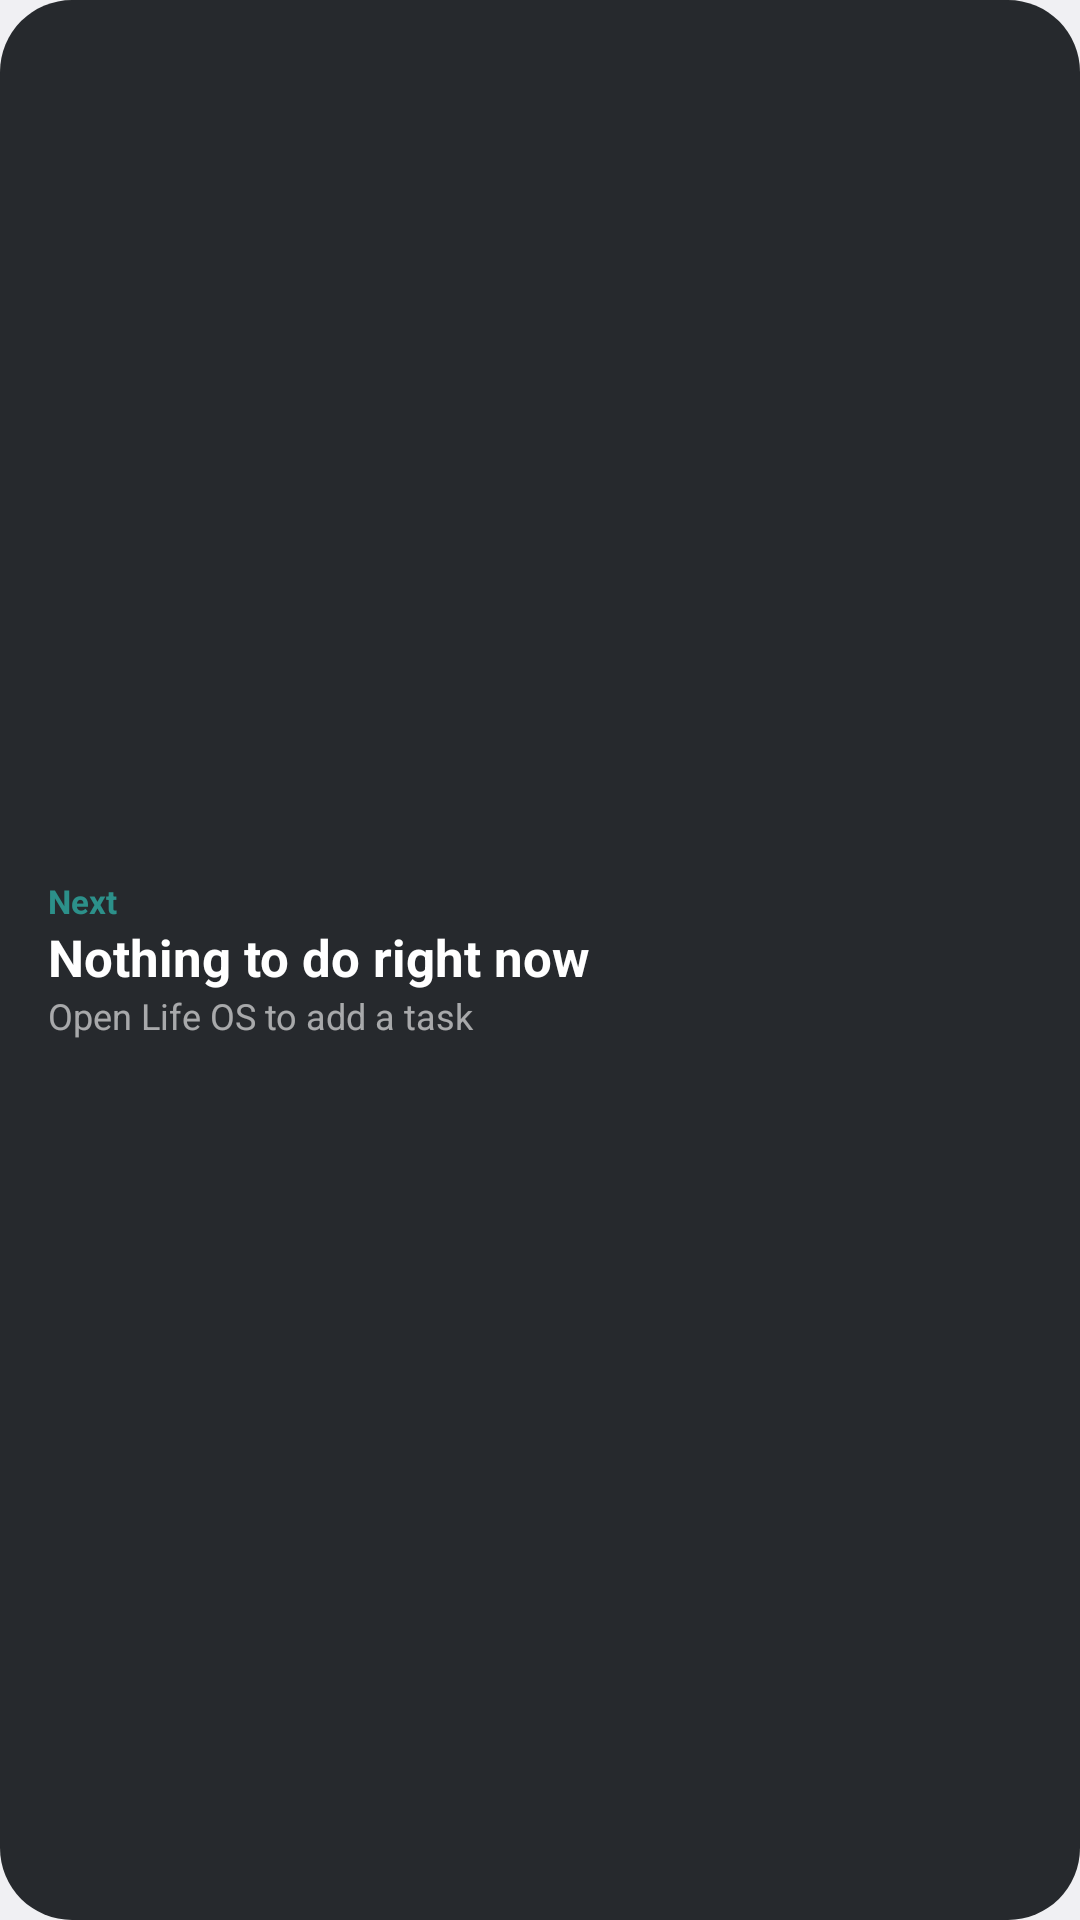

The Android layout XML behind this screen, and the referenced resources:
<!-- AndroidManifest.xml: application theme android:Theme.DeviceDefault.DayNight -->
<!-- res/layout/widget_next.xml -->
<?xml version="1.0" encoding="utf-8"?>
<LinearLayout xmlns:android="http://schemas.android.com/apk/res/android"
    android:id="@+id/next_root"
    android:layout_width="match_parent"
    android:layout_height="match_parent"
    android:background="@drawable/widget_bg"
    android:orientation="vertical"
    android:gravity="center_vertical"
    android:paddingStart="16dp"
    android:paddingTop="10dp"
    android:paddingEnd="16dp"
    android:paddingBottom="10dp">
    <TextView android:layout_width="wrap_content" android:layout_height="wrap_content" android:text="Next" android:textColor="#9930D5C8" android:textSize="11sp" android:textStyle="bold" />
    <TextView android:id="@+id/next_title" android:layout_width="match_parent" android:layout_height="wrap_content" android:ellipsize="end" android:maxLines="2" android:text="Nothing to do right now" android:textColor="#FFFFFF" android:textSize="17sp" android:textStyle="bold" />
    <TextView android:id="@+id/next_detail" android:layout_width="match_parent" android:layout_height="wrap_content" android:maxLines="1" android:ellipsize="end" android:text="Open Life OS to add a task" android:textColor="#99FFFFFF" android:textSize="12sp" />
</LinearLayout>
<!-- resources referenced by this layout -->
<resources>
  <!-- drawable widget_bg (drawable) -->
  <?xml version="1.0" encoding="utf-8"?>
  <shape xmlns:android="http://schemas.android.com/apk/res/android" android:shape="rectangle">
      <solid android:color="#E6111418" />
      <corners android:radius="24dp" />
  </shape>
</resources>
